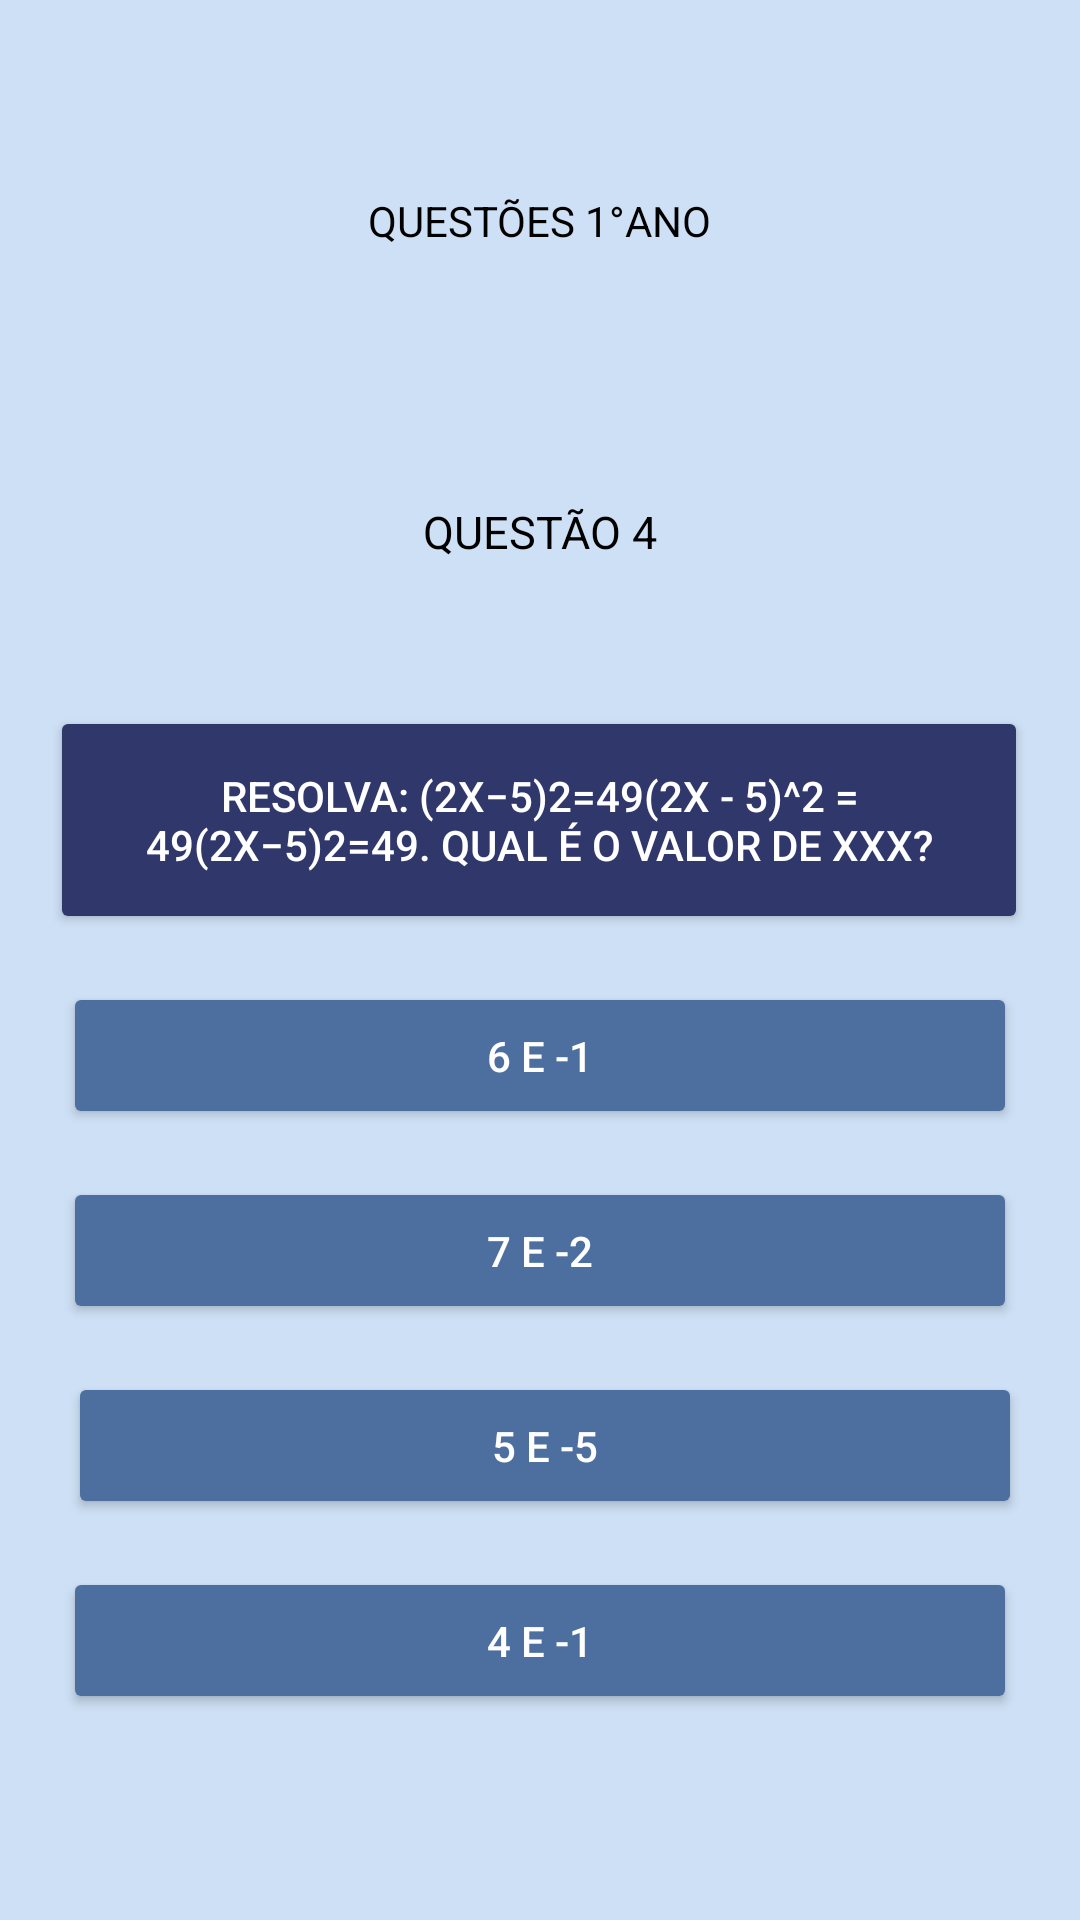

Reconstruct the res/layout file that produces this screen, plus the resources it refers to.
<!-- AndroidManifest.xml: application theme Theme.Material3.DayNight.NoActionBar -->
<!-- res/layout/primeira_serie_questao4.xml -->
<?xml version="1.0" encoding="utf-8"?>
<androidx.constraintlayout.widget.ConstraintLayout xmlns:android="http://schemas.android.com/apk/res/android"
    xmlns:app="http://schemas.android.com/apk/res-auto"
    xmlns:tools="http://schemas.android.com/tools"
    android:id="@+id/main"
    android:layout_width="match_parent"
    android:layout_height="match_parent"
    android:background="#CEE0F5"
    tools:context=".PrimeiraSerieQuestao4Activity">

    <TextView
        android:id="@+id/texto_serie"
        android:layout_width="wrap_content"
        android:layout_height="wrap_content"
        android:layout_marginTop="64dp"
        android:text="QUESTÕES 1°ANO"
        android:textColor="@android:color/black"
        android:textSize="14dp"
        app:layout_constraintEnd_toEndOf="parent"
        app:layout_constraintHorizontal_bias="0.5"
        app:layout_constraintStart_toStartOf="parent"
        app:layout_constraintTop_toTopOf="parent" />

    <TextView
        android:id="@+id/questao2"
        android:layout_width="wrap_content"
        android:layout_height="wrap_content"
        android:layout_marginTop="84dp"
        android:text="QUESTÃO 4"
        android:textColor="@android:color/black"
        android:textSize="15dp"
        app:layout_constraintEnd_toEndOf="parent"
        app:layout_constraintHorizontal_bias="0.5"
        app:layout_constraintStart_toStartOf="parent"
        app:layout_constraintTop_toBottomOf="@+id/texto_serie" />

    <Button
        android:id="@+id/pergunta1"
        android:layout_width="326dp"
        android:layout_height="76dp"
        android:layout_marginTop="48dp"
        android:backgroundTint="#2F376B"
        android:text="Resolva: (2x−5)2=49(2x - 5)^2 = 49(2x−5)2=49. Qual é o valor de xxx?"
        android:textColor="@android:color/white"
        app:layout_constraintEnd_toEndOf="parent"
        app:layout_constraintHorizontal_bias="0.494"
        app:layout_constraintStart_toStartOf="parent"
        app:layout_constraintTop_toBottomOf="@+id/questao2" />

    <Button
        android:id="@+id/alt1"
        android:layout_width="318dp"
        android:layout_height="49dp"
        android:layout_marginTop="16dp"
        android:backgroundTint="#4d6f9f"
        android:text="6 e -1"
        android:textColor="@android:color/white"
        app:layout_constraintEnd_toEndOf="parent"
        app:layout_constraintHorizontal_bias="0.5"
        app:layout_constraintStart_toStartOf="parent"
        app:layout_constraintTop_toBottomOf="@+id/pergunta1" />

    <Button
        android:id="@+id/alt2"
        android:layout_width="318dp"
        android:layout_height="49dp"
        android:layout_marginTop="16dp"
        android:backgroundTint="#4d6f9f"
        android:text="7 e -2"
        android:textColor="@android:color/white"
        app:layout_constraintEnd_toEndOf="parent"
        app:layout_constraintHorizontal_bias="0.5"
        app:layout_constraintStart_toStartOf="parent"
        app:layout_constraintTop_toBottomOf="@+id/alt1" />

    <Button
        android:id="@+id/alt3"
        android:layout_width="318dp"
        android:layout_height="49dp"
        android:layout_marginTop="16dp"
        android:backgroundTint="#4d6f9f"
        android:text="5 e -5"
        android:textColor="@android:color/white"
        app:layout_constraintEnd_toEndOf="parent"
        app:layout_constraintHorizontal_bias="0.537"
        app:layout_constraintStart_toStartOf="parent"
        app:layout_constraintTop_toBottomOf="@+id/alt2" />

    <Button
        android:id="@+id/alt4"
        android:layout_width="318dp"
        android:layout_height="49dp"
        android:layout_marginTop="16dp"
        android:backgroundTint="#4d6f9f"
        android:text="4 e -1"
        android:textColor="@android:color/white"
        app:layout_constraintEnd_toEndOf="parent"
        app:layout_constraintHorizontal_bias="0.5"
        app:layout_constraintStart_toStartOf="parent"
        app:layout_constraintTop_toBottomOf="@+id/alt3" />





</androidx.constraintlayout.widget.ConstraintLayout>
<!-- resources referenced by this layout -->
<resources>

</resources>
